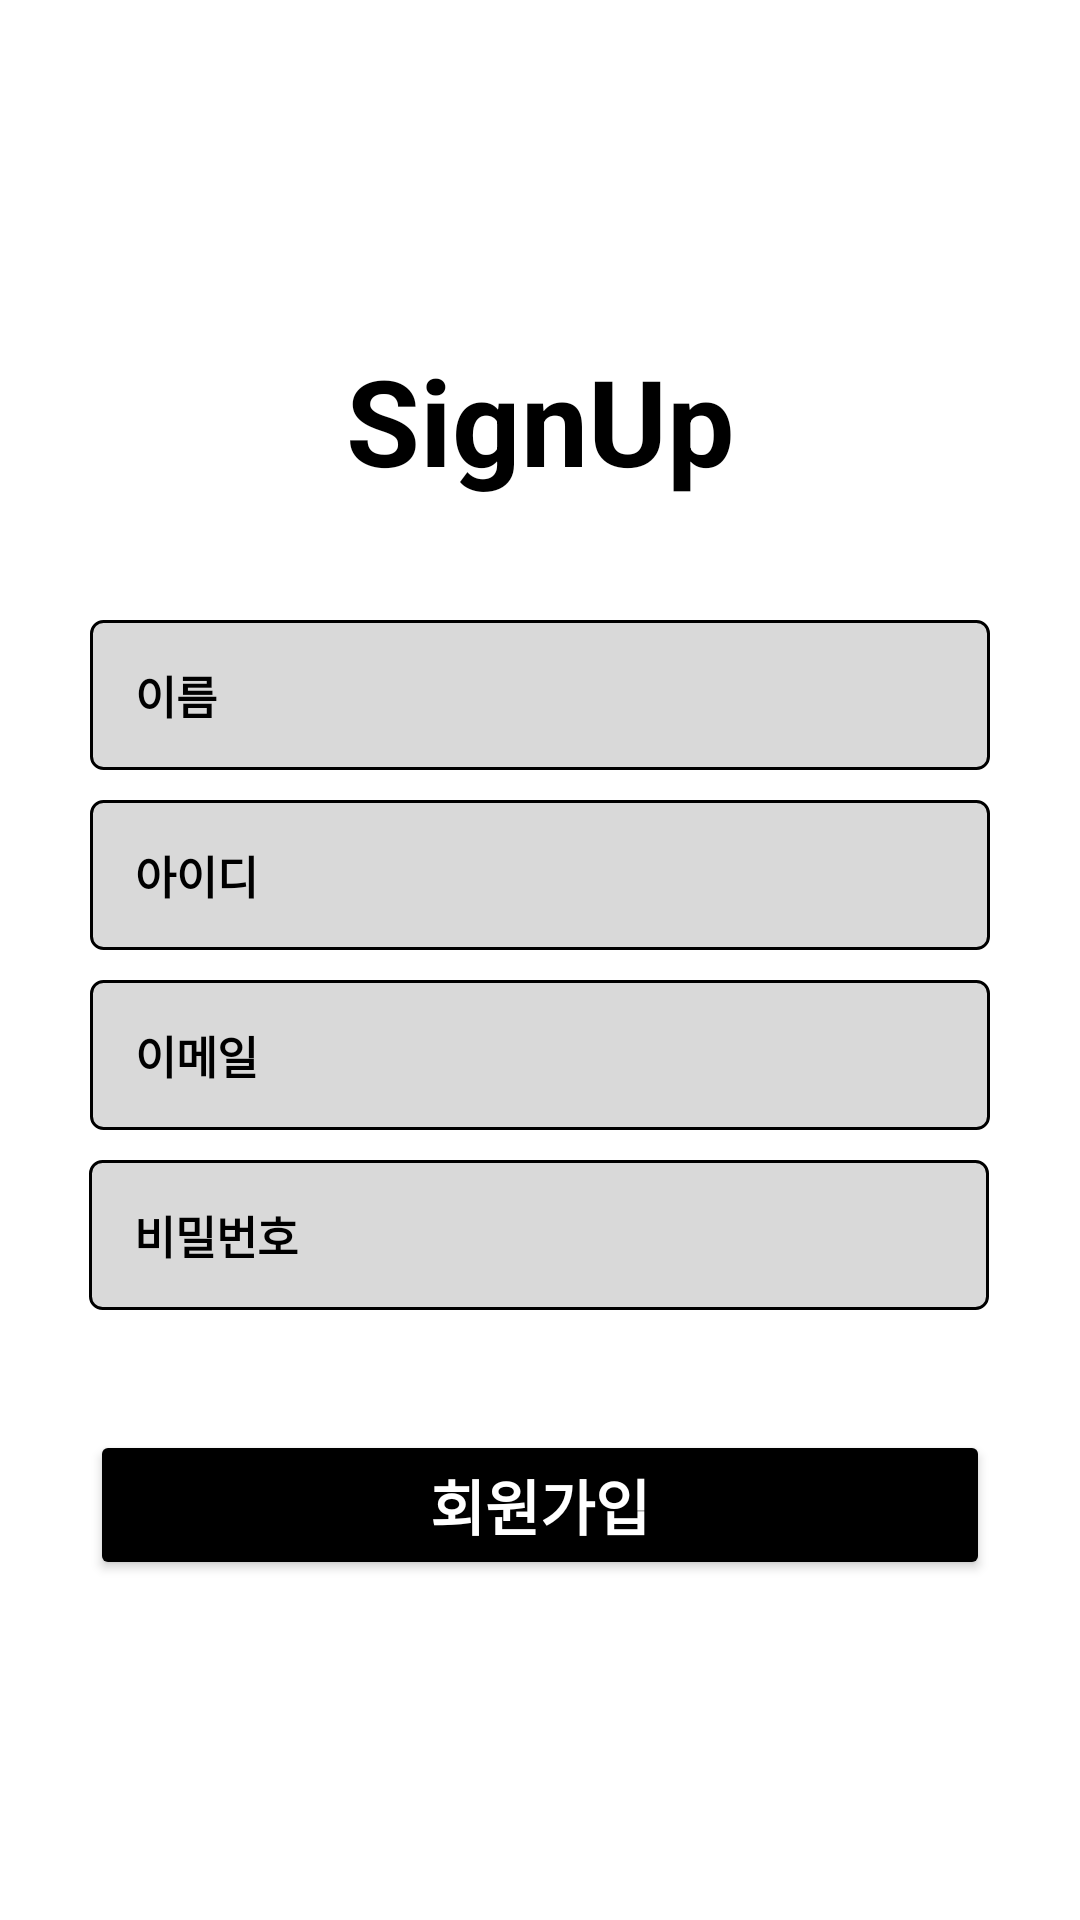

Produce the Android XML layout that renders to this screen, including the resource entries it uses.
<!-- AndroidManifest.xml: application theme Theme.TeamProject1 -->
<!-- res/layout/activity_sing_up.xml -->
<?xml version="1.0" encoding="utf-8"?>
<androidx.constraintlayout.widget.ConstraintLayout xmlns:android="http://schemas.android.com/apk/res/android"
    xmlns:app="http://schemas.android.com/apk/res-auto"
    xmlns:tools="http://schemas.android.com/tools"
    android:layout_width="match_parent"
    android:layout_height="match_parent"
    android:background="@color/bgLayout"
    tools:context=".SingUpActivity">

    <TextView
        android:id="@+id/signUpTop"
        android:layout_width="wrap_content"
        android:layout_height="wrap_content"
        android:text="@string/singUpTop"
        android:textColor="@color/tvColor"
        android:textSize="40dp"
        android:textStyle="bold"
        app:layout_constraintBottom_toTopOf="@+id/etName"
        app:layout_constraintEnd_toEndOf="parent"
        app:layout_constraintStart_toStartOf="parent"
        app:layout_constraintTop_toTopOf="parent"
        app:layout_constraintVertical_chainStyle="packed" />

    <EditText
        android:id="@+id/etName"
        android:layout_width="300dp"
        android:layout_height="50dp"
        android:layout_marginTop="40dp"
        android:background="@drawable/idpw_ractangle"
        android:ems="10"
        android:hint="@string/nameHint"
        android:inputType="text"
        android:paddingLeft="15dp"
        android:textColor="@color/black"
        android:textColorHint="@color/tvColor"
        android:textSize="15dp"
        android:textStyle="bold"
        app:layout_constraintBottom_toTopOf="@+id/etId"
        app:layout_constraintEnd_toEndOf="parent"
        app:layout_constraintStart_toStartOf="parent"
        app:layout_constraintTop_toBottomOf="@+id/signUpTop" />

    <EditText
        android:id="@+id/etId"
        android:layout_width="300dp"
        android:layout_height="50dp"
        android:layout_marginTop="10dp"
        android:background="@drawable/idpw_ractangle"
        android:ems="10"
        android:hint="@string/idHint"
        android:inputType="text"
        android:paddingLeft="15dp"
        android:textColor="@color/black"
        android:textColorHint="@color/tvColor"
        android:textSize="15dp"
        android:textStyle="bold"
        app:layout_constraintBottom_toTopOf="@+id/etEmail"
        app:layout_constraintEnd_toEndOf="parent"
        app:layout_constraintStart_toStartOf="parent"
        app:layout_constraintTop_toBottomOf="@+id/etName" />

    <EditText
        android:id="@+id/etEmail"
        android:layout_width="300dp"
        android:layout_height="50dp"
        android:layout_marginTop="10dp"
        android:background="@drawable/idpw_ractangle"
        android:ems="10"
        android:hint="@string/eMailHint"
        android:inputType="textEmailAddress"
        android:paddingLeft="15dp"
        android:textColor="@color/black"
        android:textColorHint="@color/tvColor"
        android:textSize="15dp"
        android:textStyle="bold"
        app:layout_constraintBottom_toTopOf="@+id/etPW"
        app:layout_constraintEnd_toEndOf="parent"
        app:layout_constraintStart_toStartOf="parent"
        app:layout_constraintTop_toBottomOf="@+id/etId" />

    <EditText
        android:id="@+id/etPW"
        android:layout_width="300dp"
        android:layout_height="50dp"
        android:layout_marginTop="10dp"
        android:background="@drawable/idpw_ractangle"
        android:ems="10"
        android:hint="@string/pwdHint"
        android:inputType="textPassword"
        android:paddingLeft="15dp"
        android:textColor="@color/black"
        android:textColorHint="@color/tvColor"
        android:textSize="15dp"
        android:textStyle="bold"
        app:layout_constraintBottom_toTopOf="@+id/btnSignUp2"
        app:layout_constraintEnd_toEndOf="parent"
        app:layout_constraintHorizontal_bias="0.495"
        app:layout_constraintStart_toStartOf="parent"
        app:layout_constraintTop_toBottomOf="@+id/etEmail" />

    <Button
        android:id="@+id/btnSignUp2"
        android:layout_width="300dp"
        android:layout_height="50dp"
        android:layout_marginTop="40dp"
        android:backgroundTint="@color/black"
        android:text="@string/signUp"
        android:textColor="@color/white"
        android:textSize="20dp"
        android:textStyle="bold"
        app:cornerRadius="10dp"
        app:layout_constraintBottom_toBottomOf="parent"
        app:layout_constraintEnd_toEndOf="parent"
        app:layout_constraintStart_toStartOf="parent"
        app:layout_constraintTop_toBottomOf="@+id/etPW" />

</androidx.constraintlayout.widget.ConstraintLayout>
<!-- resources referenced by this layout -->
<resources>
  <color name="bgLayout">#FFFFFFFF</color>
  <color name="black">#FF000000</color>
  <color name="tvColor">#FF000000</color>
  <color name="white">#FFFFFFFF</color>
  <!-- drawable idpw_ractangle (drawable) -->
  <?xml version="1.0" encoding="utf-8"?>
  <selector xmlns:android="http://schemas.android.com/apk/res/android">
      
       <item android:state_focused="true">
      <shape
          android:shape="rectangle">
       <stroke
       android:width="1dp"
       android:color="#000000" />
       <corners android:radius="4dp"/>
      <solid
       android:color="#D9D9D9" />
      </shape>
  
       </item>
  
  
      <item android:state_focused="false">
      <shape
          android:shape="rectangle">
       <stroke
      android:width="1dp"
      android:color="#000000" />
      <corners android:radius="4dp"/>
      <solid
      android:color="#D9D9D9" />
      </shape>
  
      </item>
  </selector>
  <string name="eMailHint">이메일</string>
  <string name="idHint">아이디</string>
  <string name="nameHint">이름</string>
  <string name="pwdHint">비밀번호</string>
  <string name="signUp">회원가입</string>
  <string name="singUpTop">SignUp</string>
  <style name="Theme.TeamProject1" parent="Base.Theme.TeamProject1" />
  <style name="Base.Theme.TeamProject1" parent="Theme.Material3.DayNight.NoActionBar">
          
          
      </style>
</resources>
